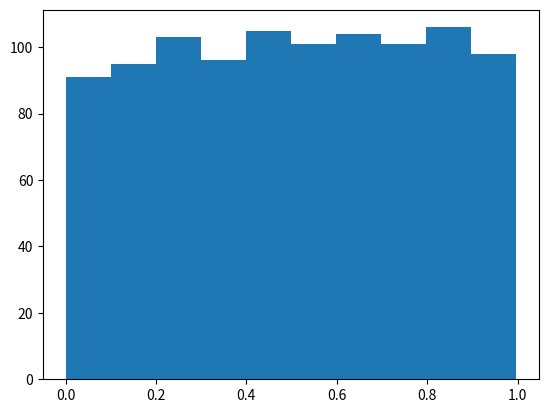

This figure's Python source:
import numpy as np
import matplotlib.pyplot as plt

a = np.array([[1,2,3],[4,5,6]])
print(a.ndim)

b = np.array([[[[1,2,3],[4,5,6]],[[1,2,3],[4,5,6]]]])
print(b.ndim) 

c = np.array([[[1,2,3],[4,5,6],[0,0,-1]],[[-1,-2,-3],[-4,-5,-6],[0,0,1]]])
print(c.ndim)
print(c.shape)

A = np.arange(100)
print(A) 
print(range(10))
print(list(range(10)))

A = np.random.permutation(np.arange(10))
print(A)  

v = np.random.randint(20,30)
print(v)

A = np.random.rand(1000)
print(A)

plt.hist(A)

c = np.random.rand(2,3,4,2)


d = np.arange(1000)
print(d)
print("d reshaped")
e = d.reshape(4,5,5,10)
print(e)
 